Dataset: Dataset (GitHub, Loudjizp15/Rempah-rempah). Classes: adas manis, jahe, jintan, kemiri, kencur, kunyit, lengkuas, pala, temulawak.

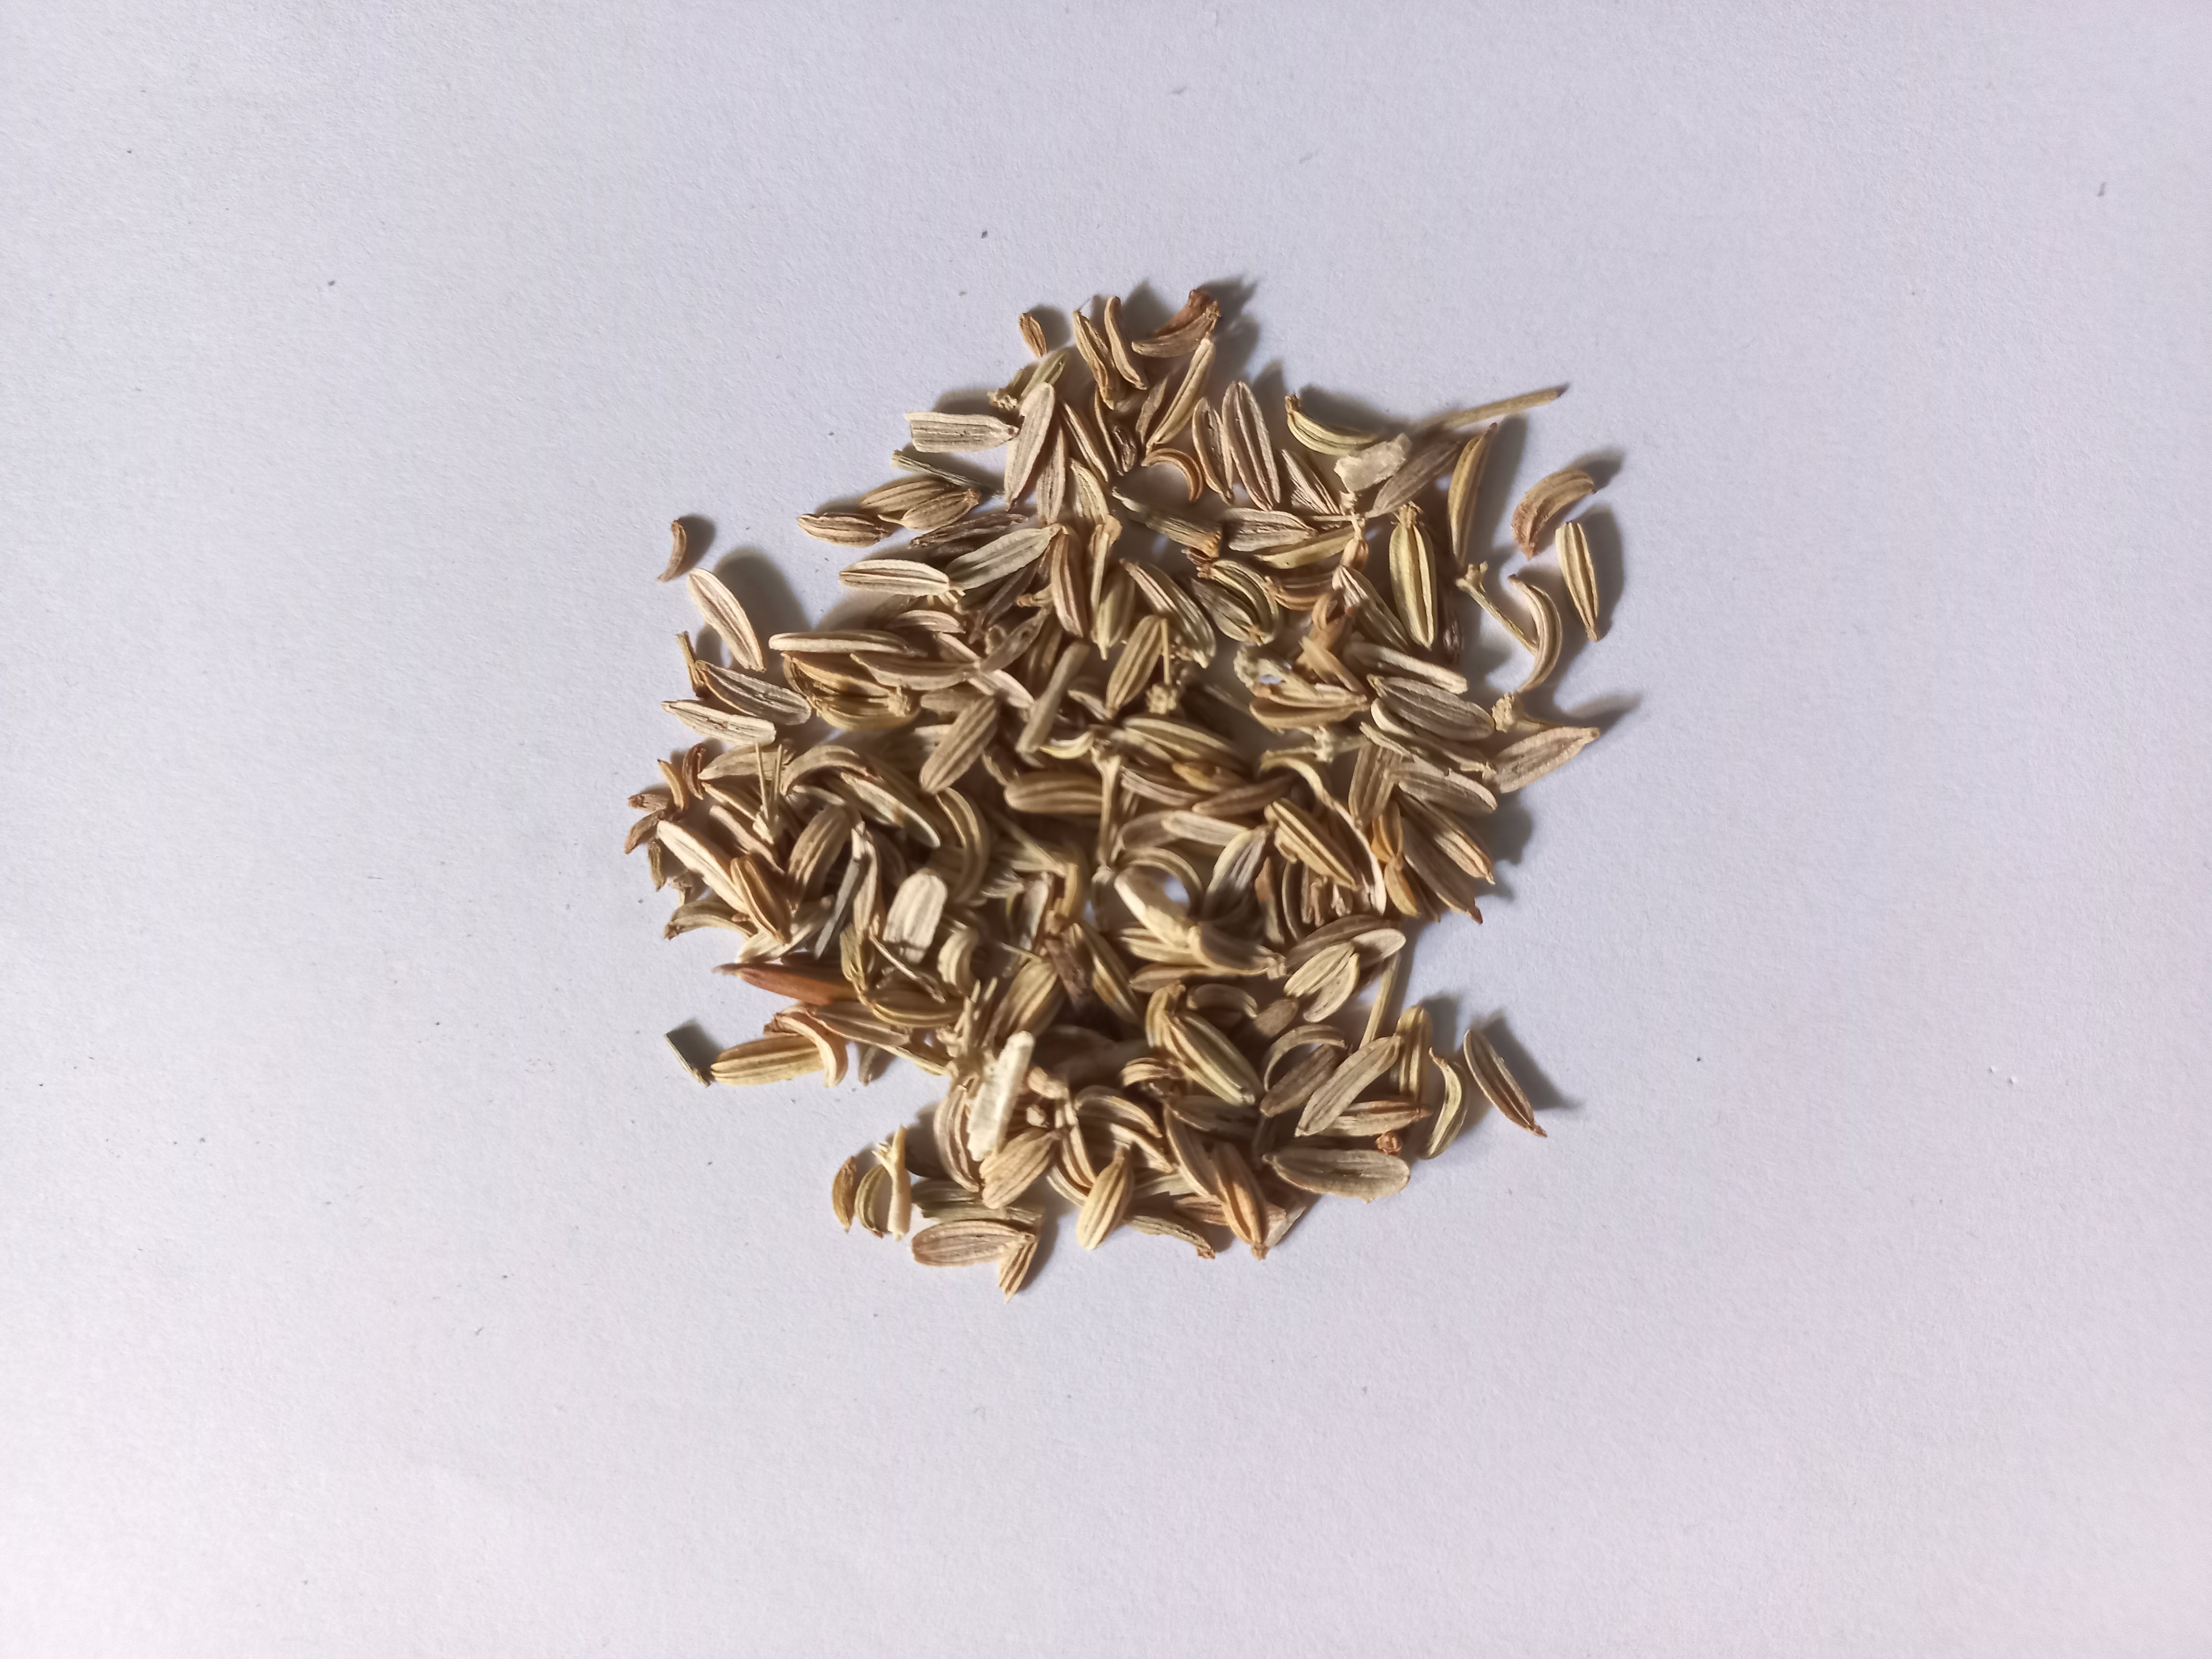
Label: adas manis

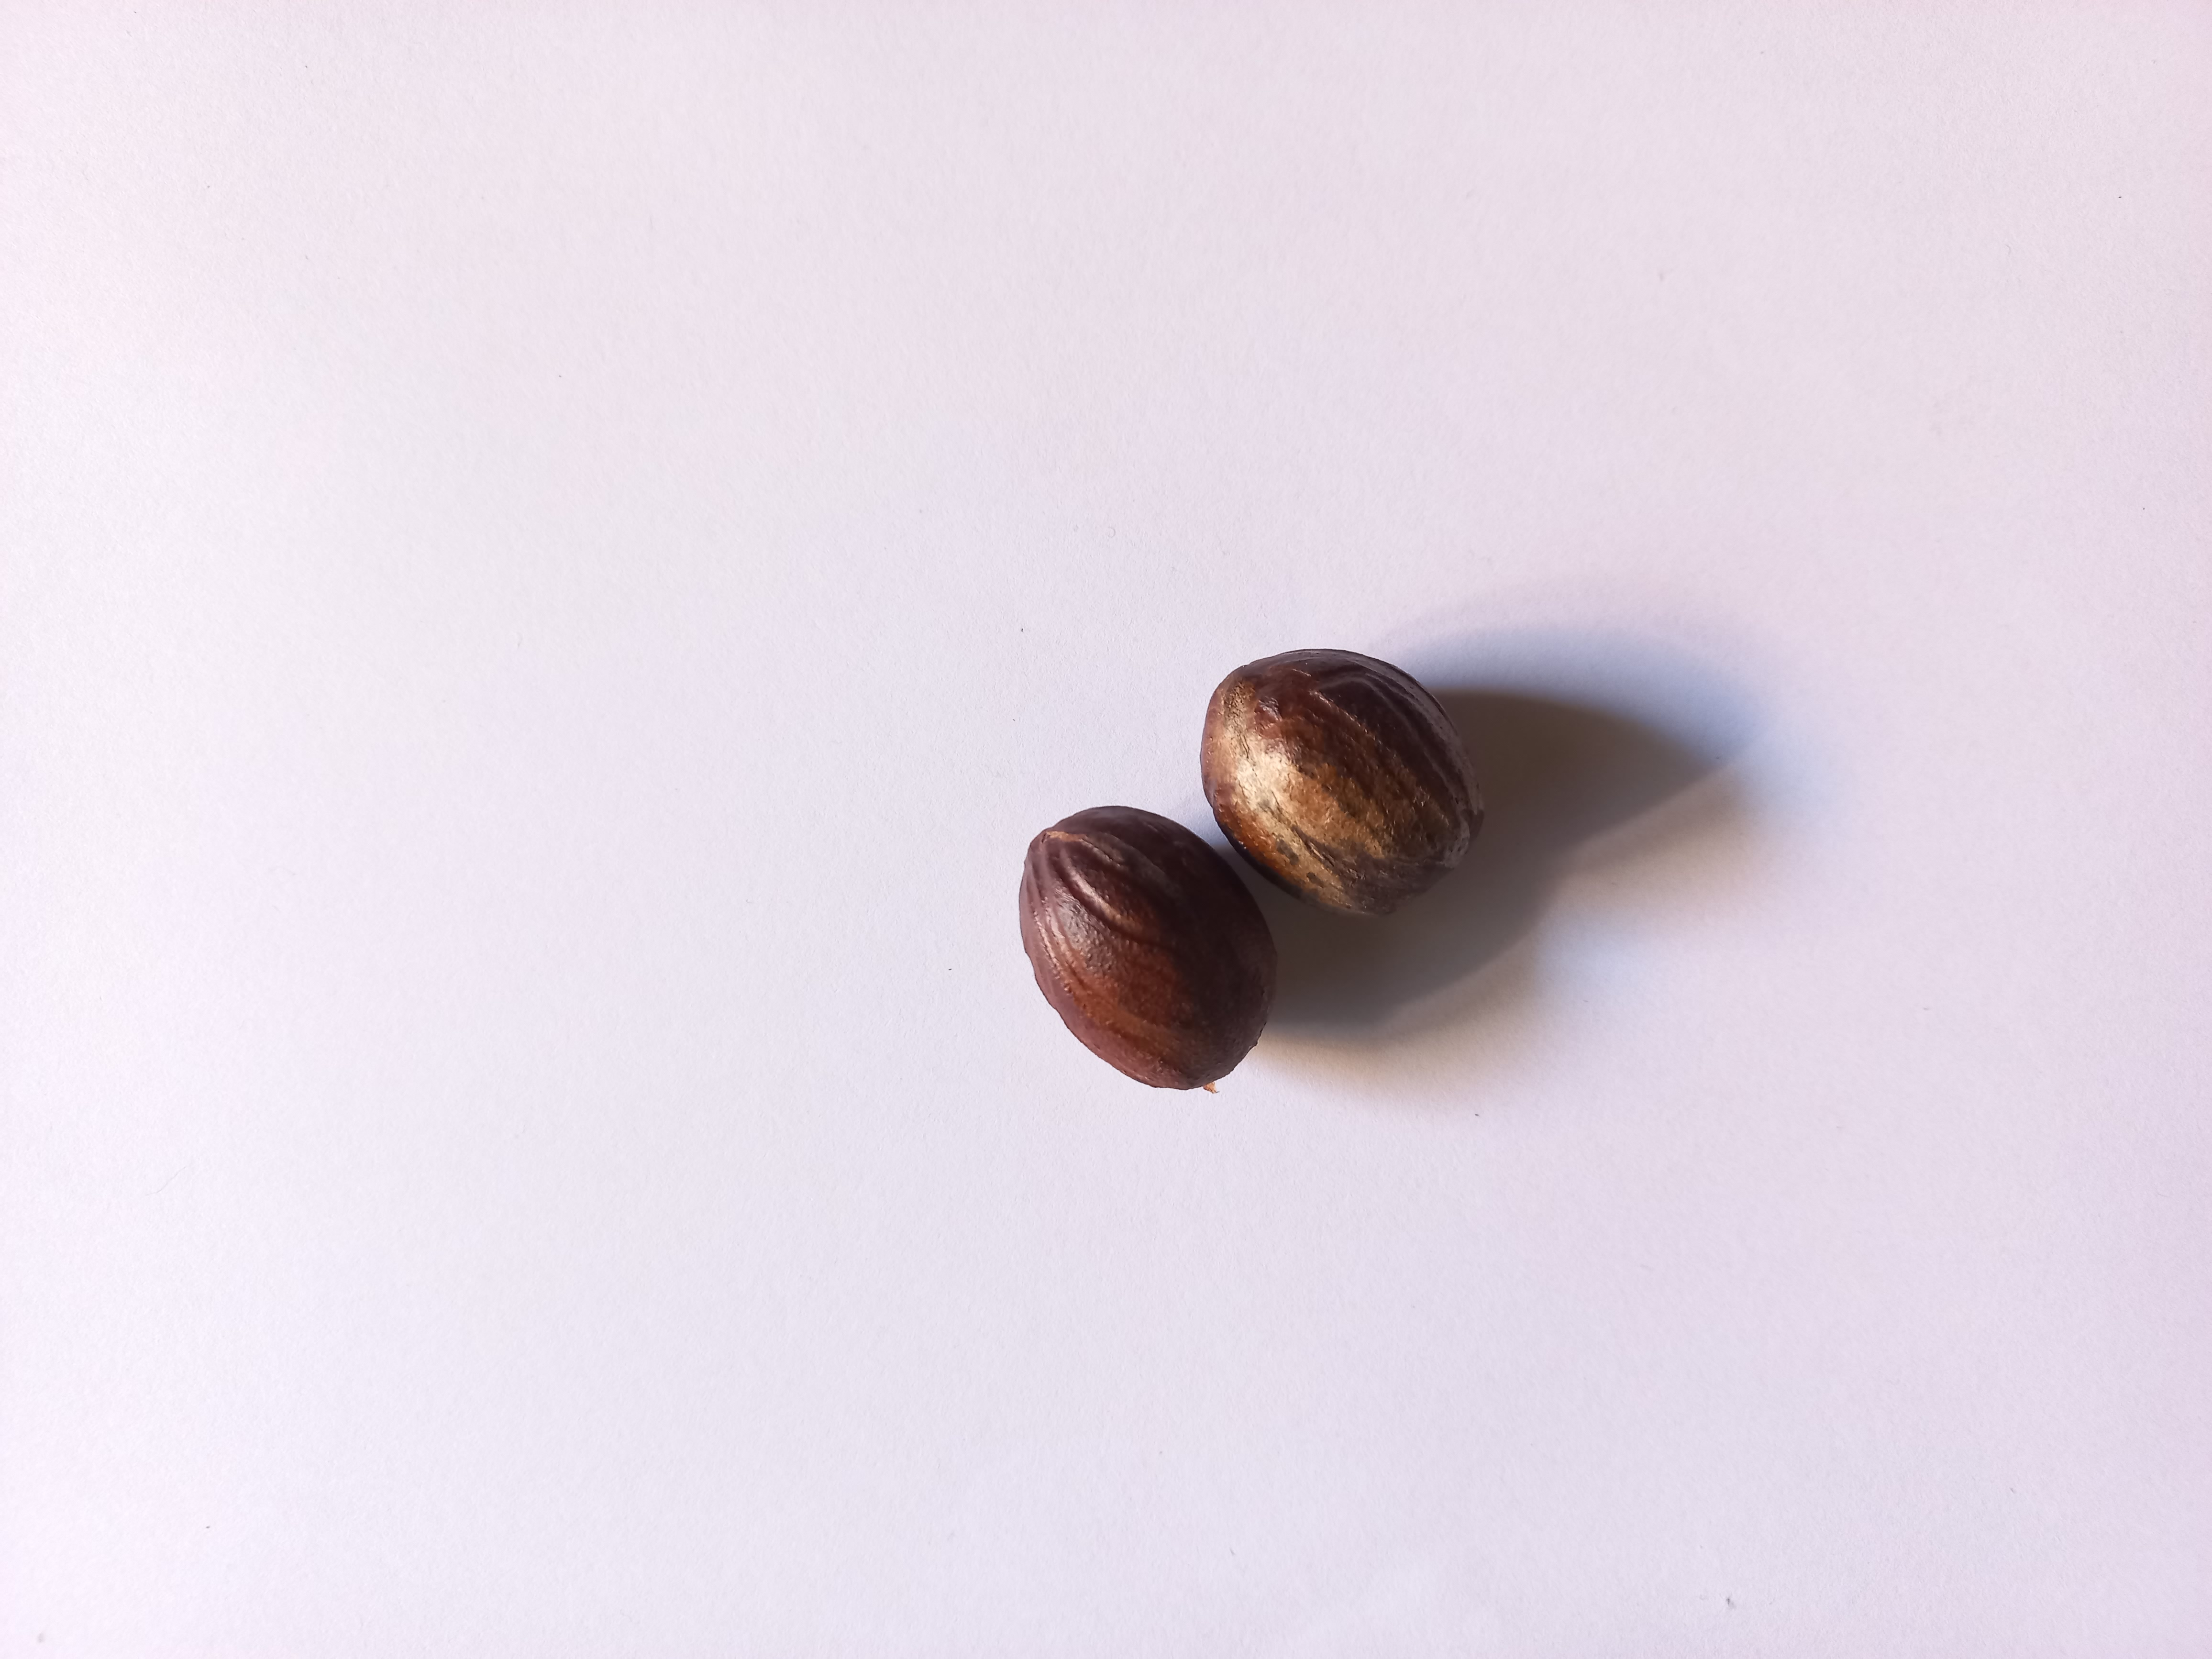
Label: pala

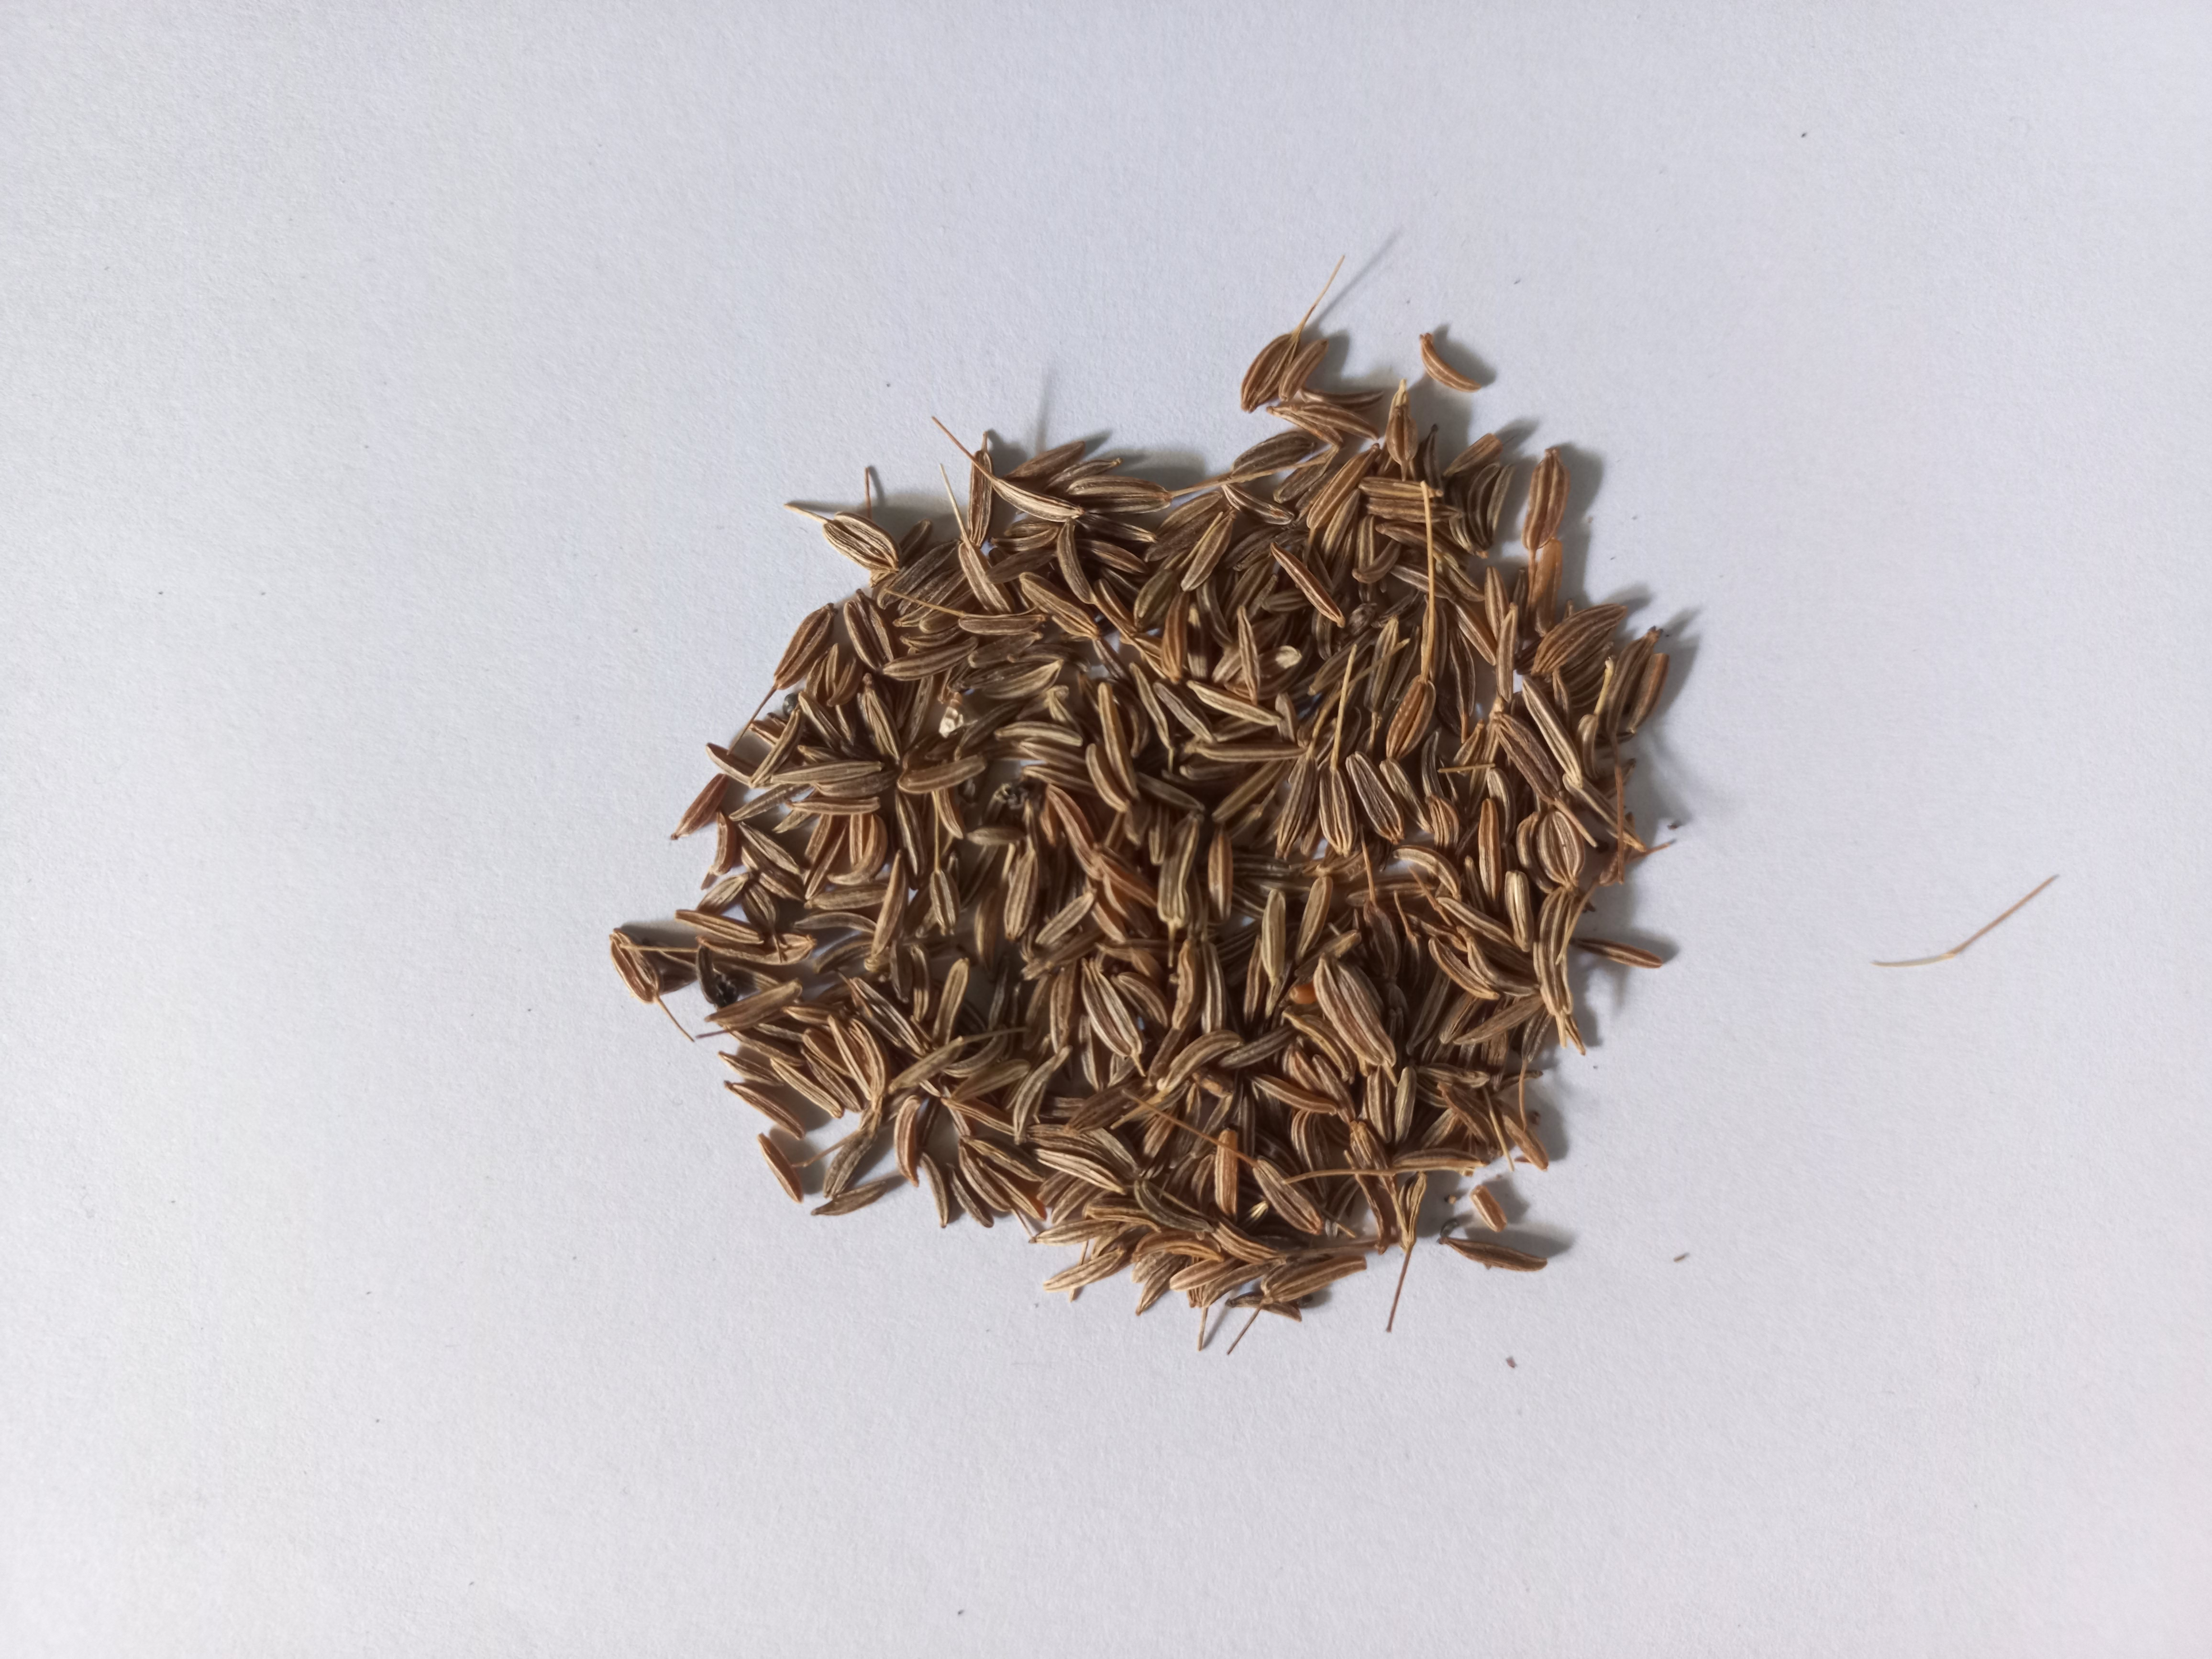
Label: jintan

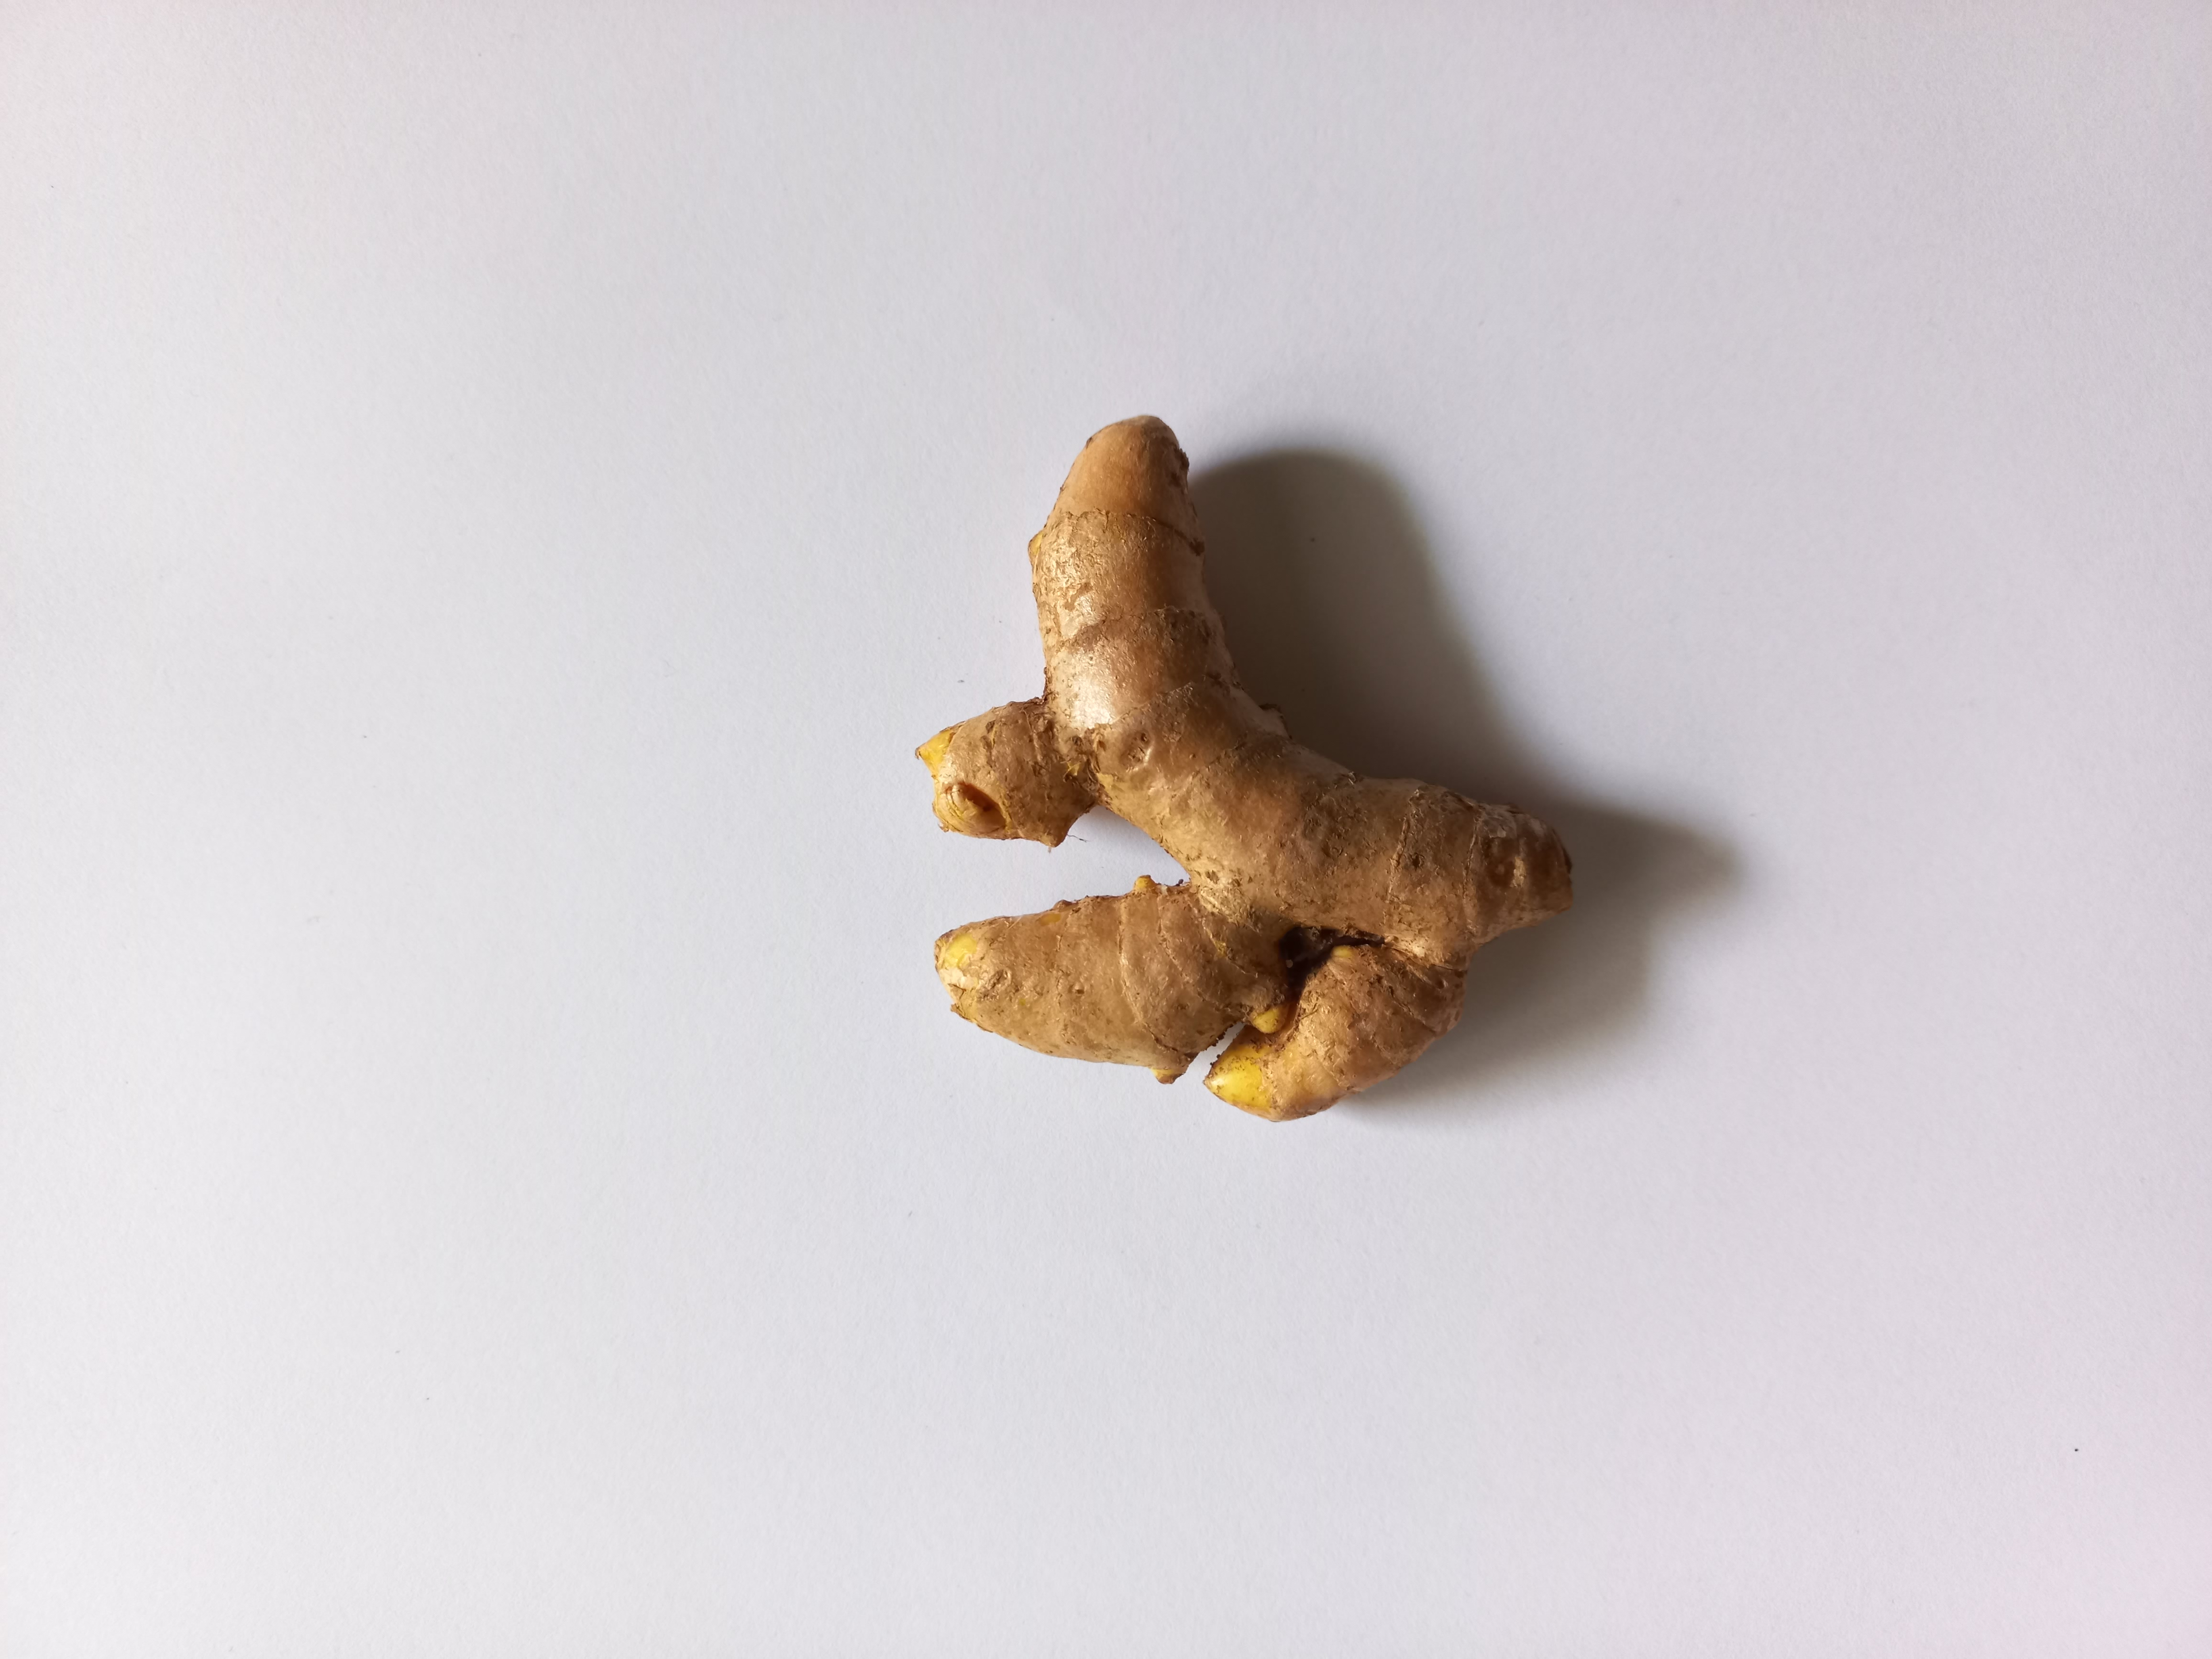
Label: temulawak

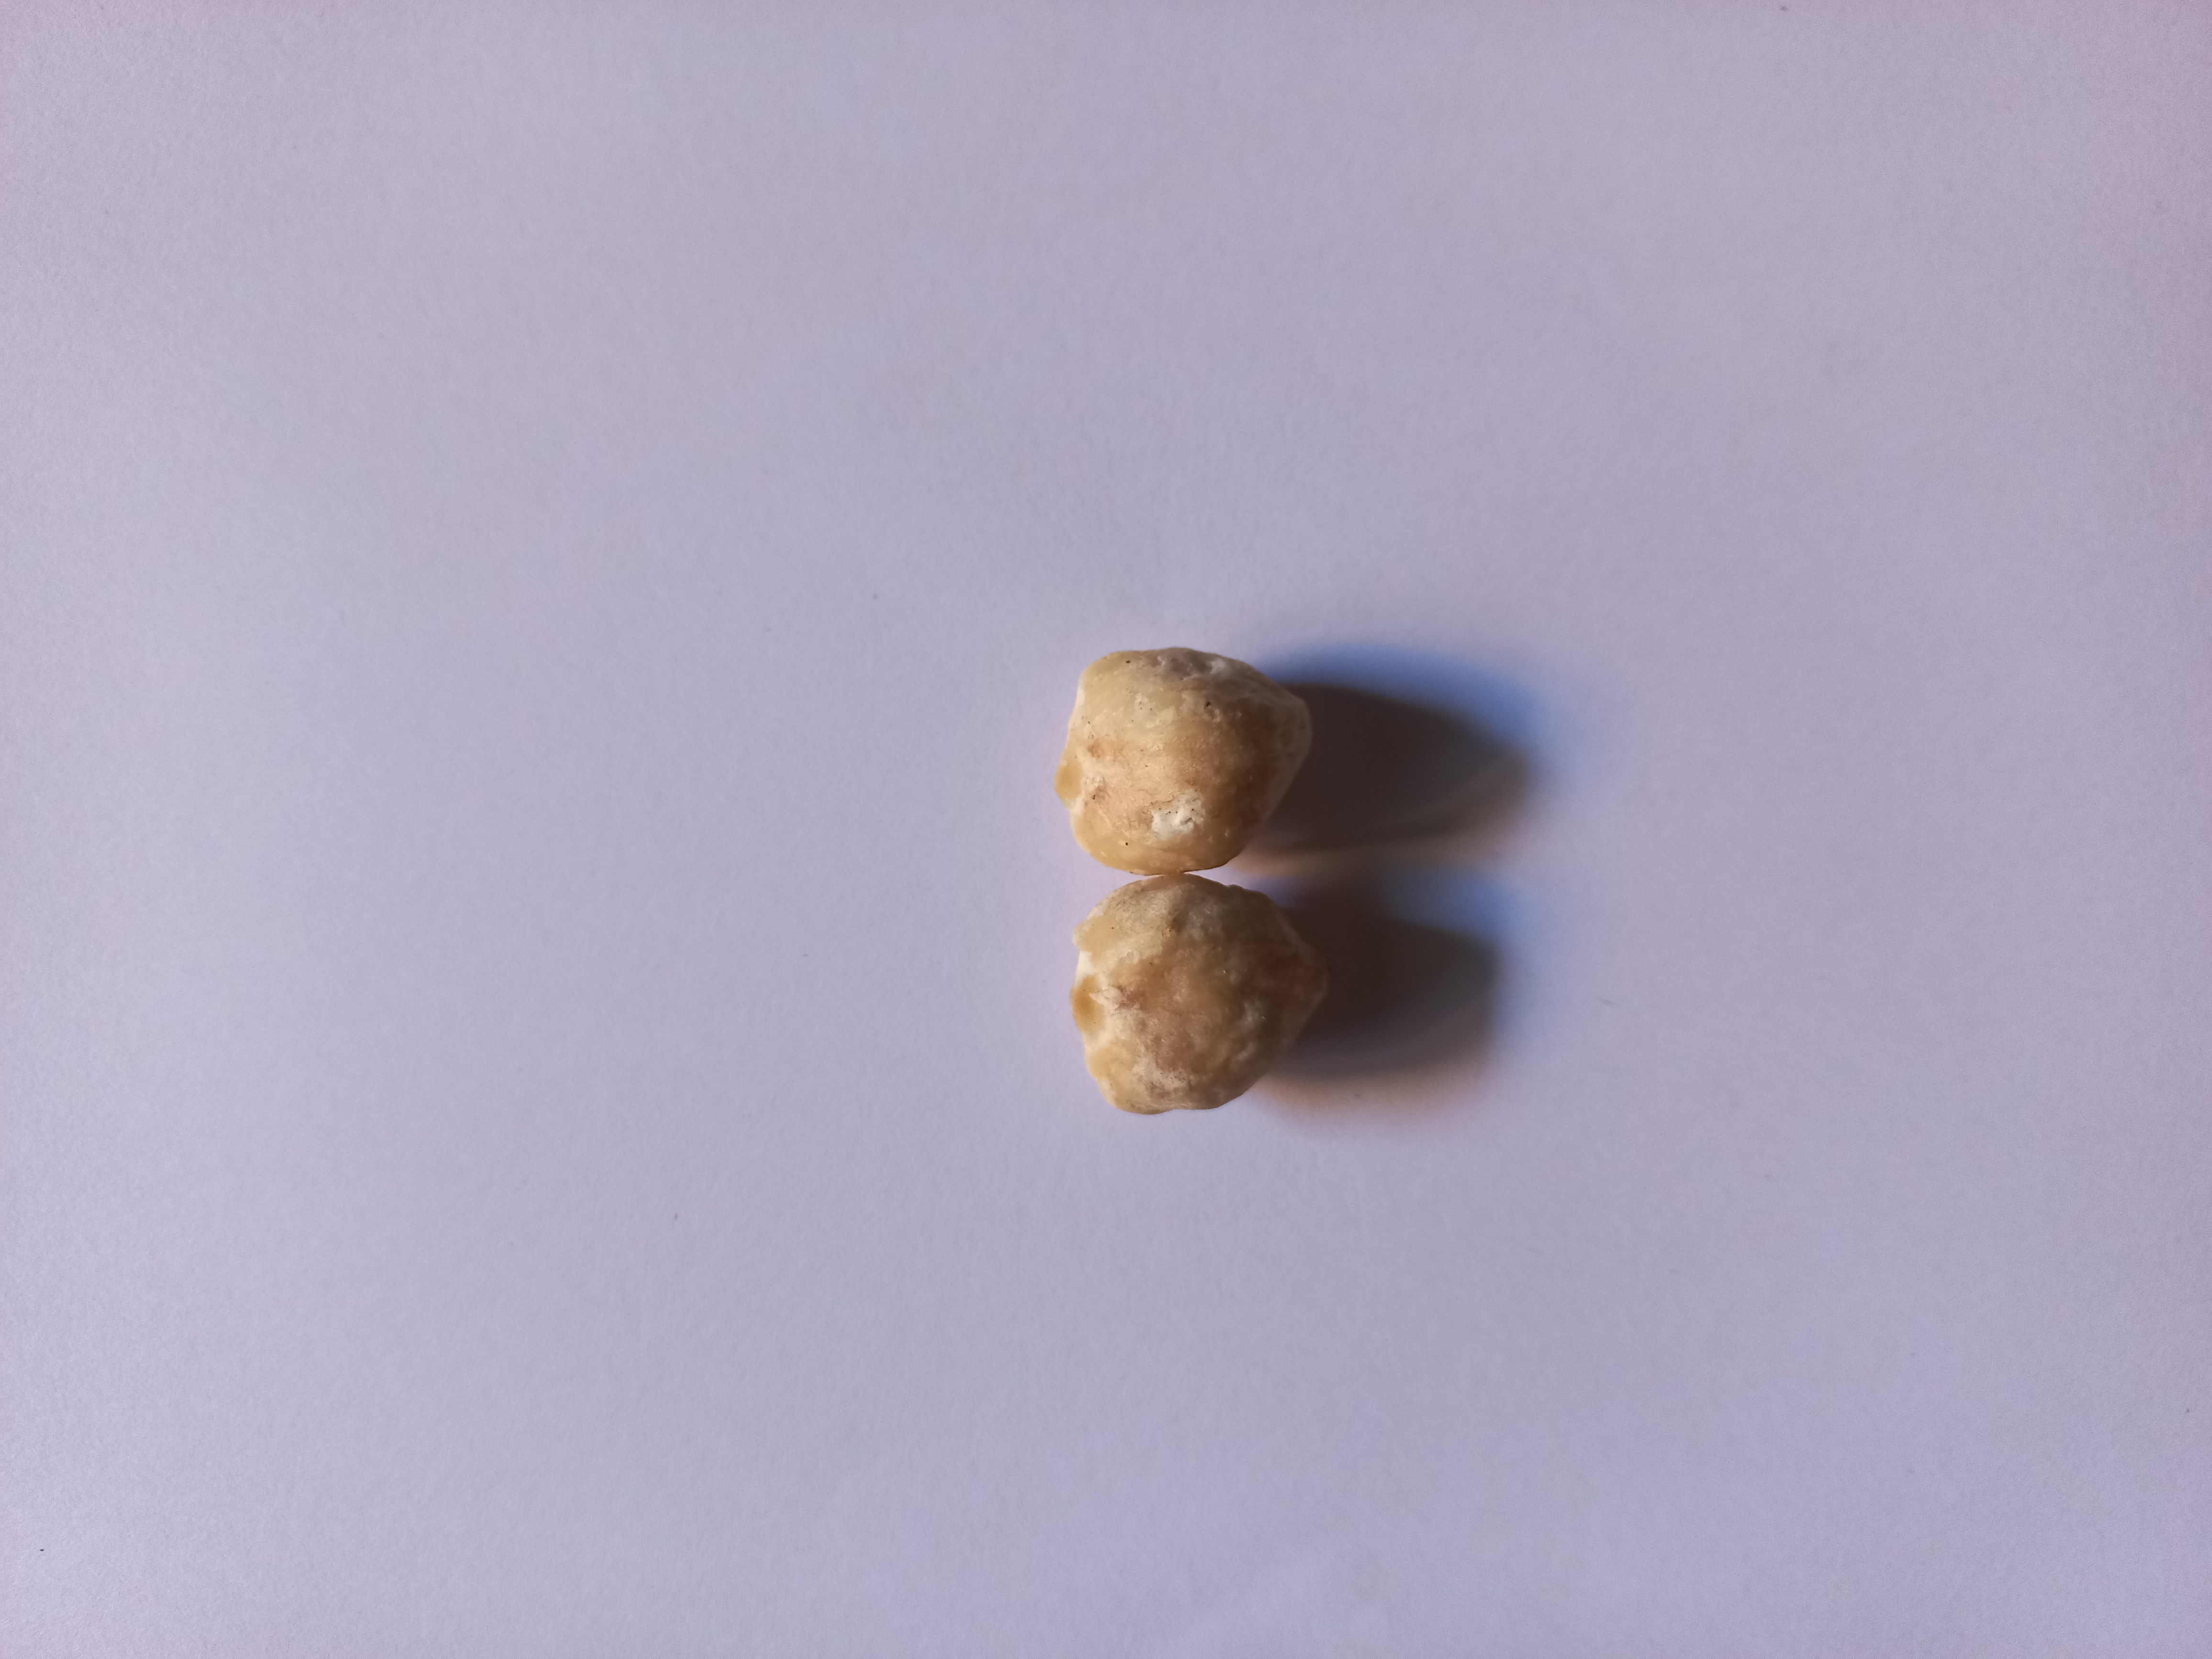
Label: kemiri

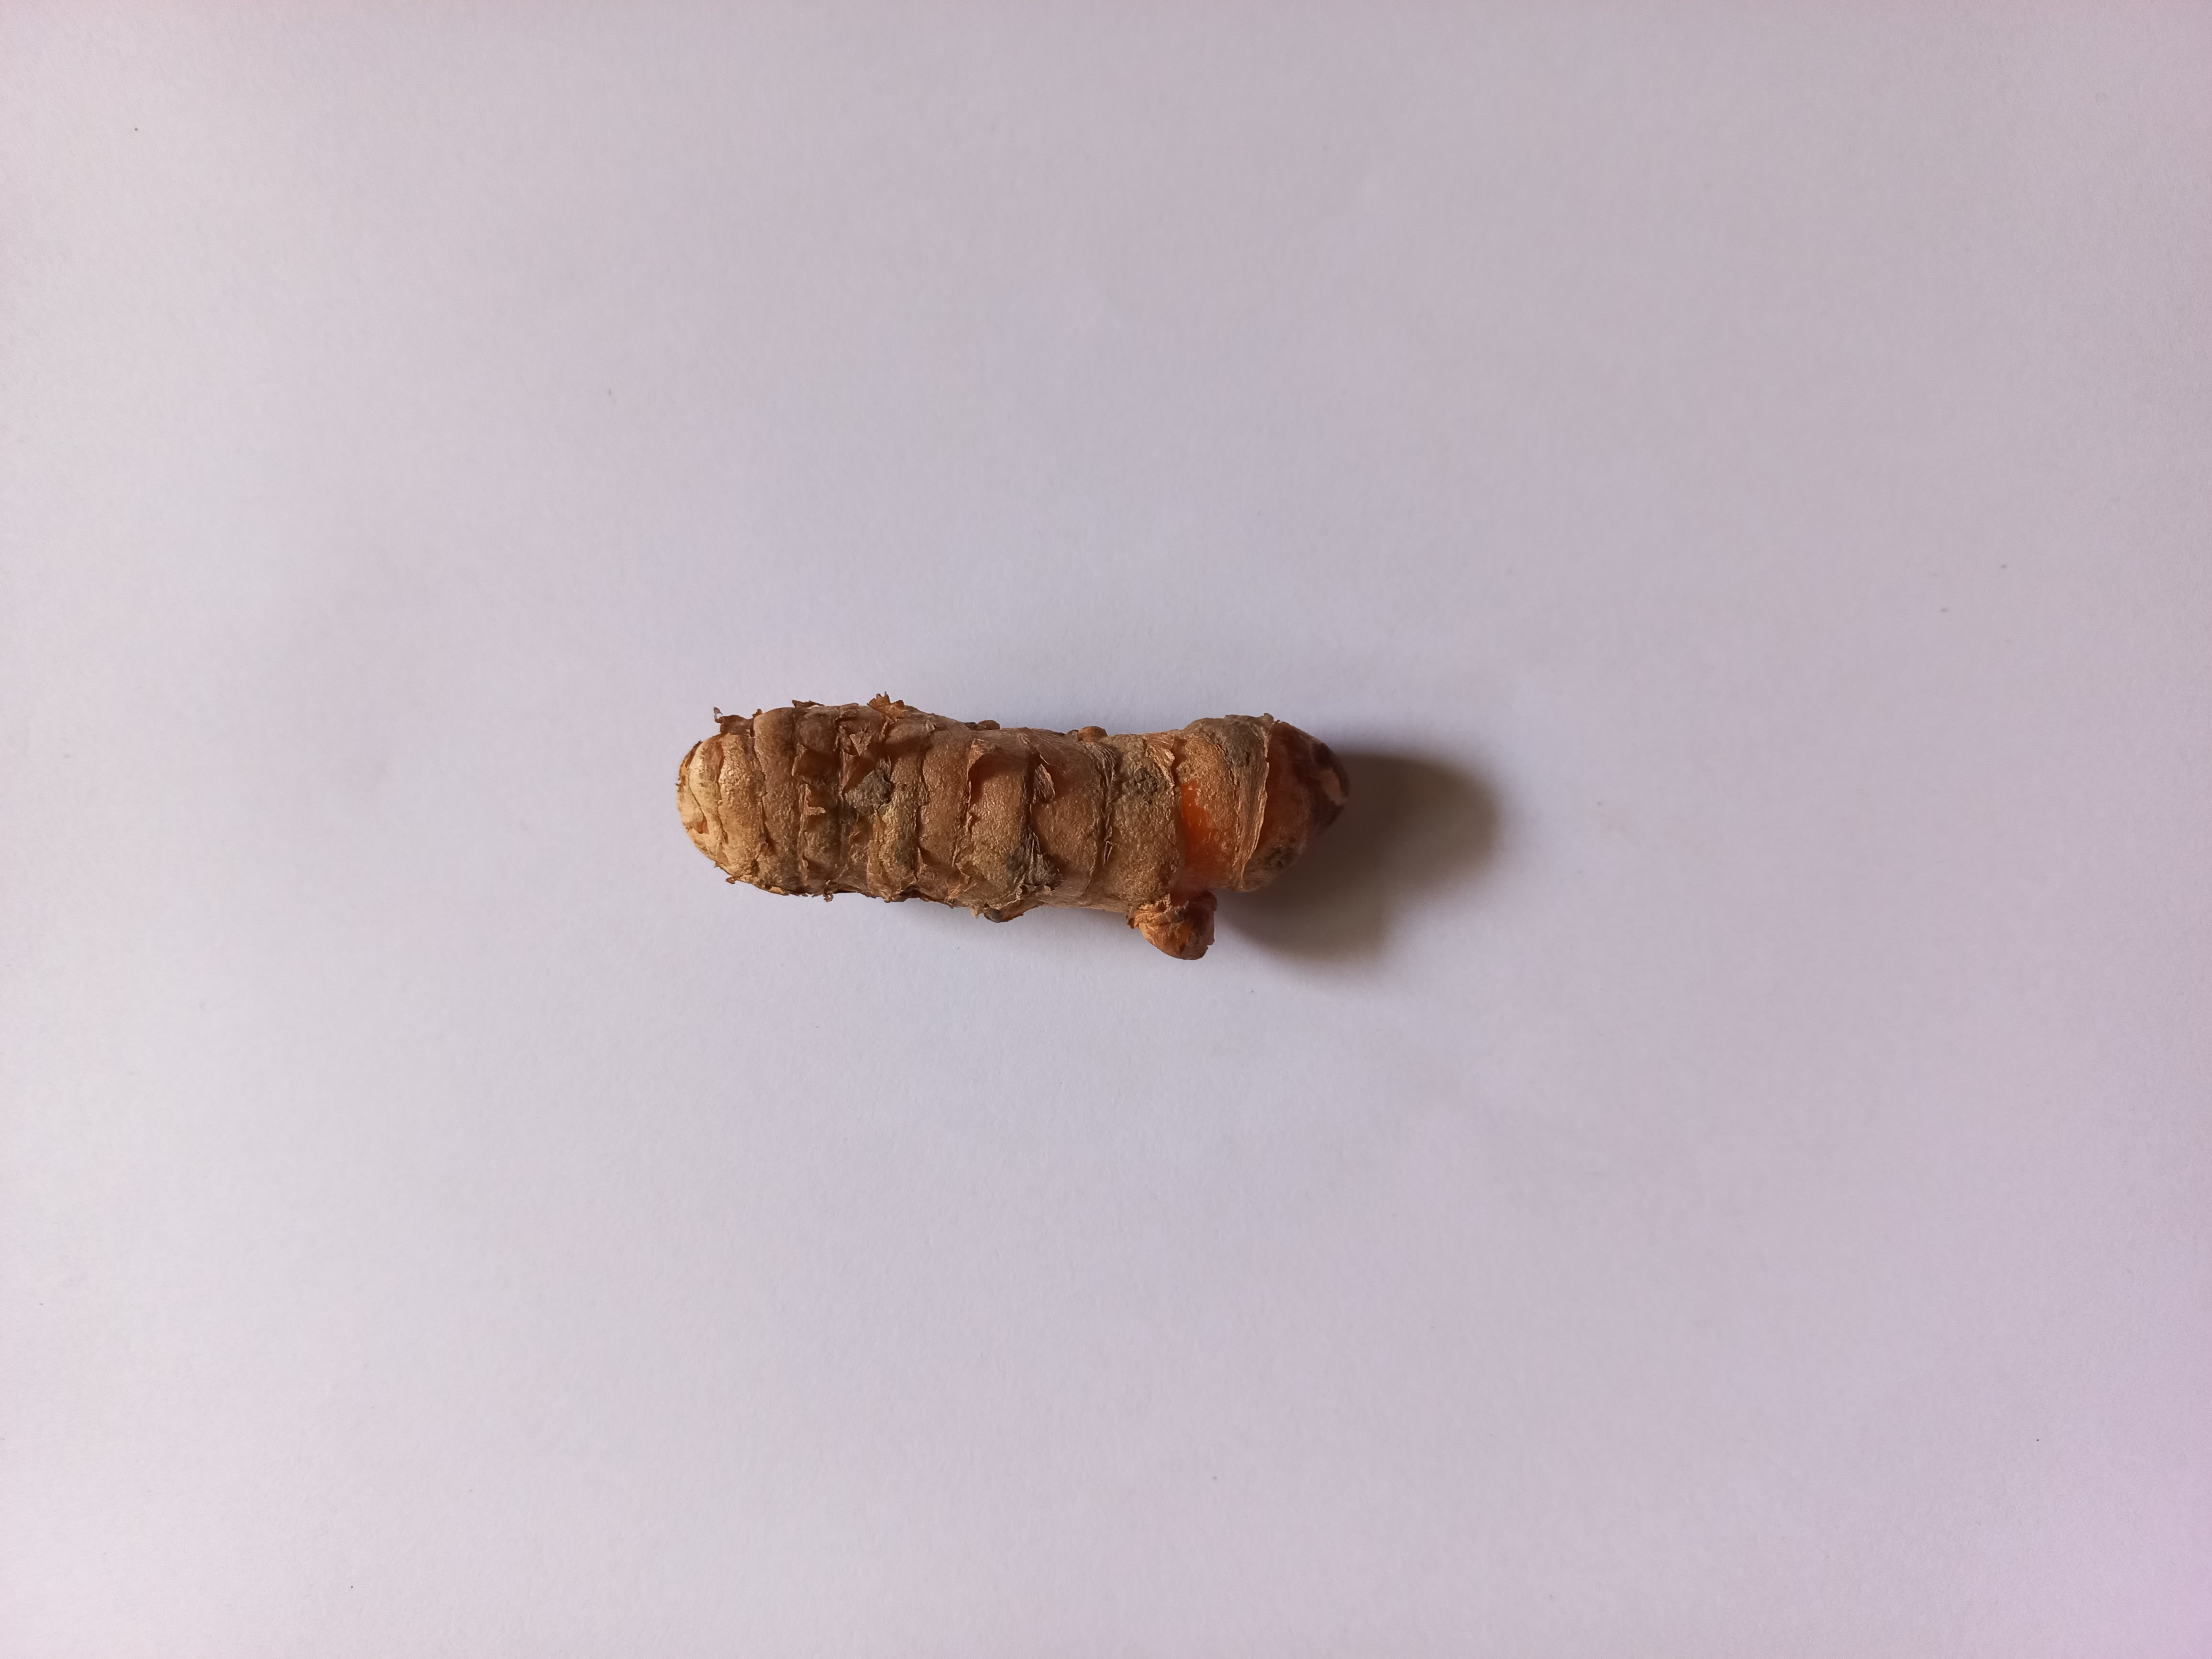
Label: kunyit
